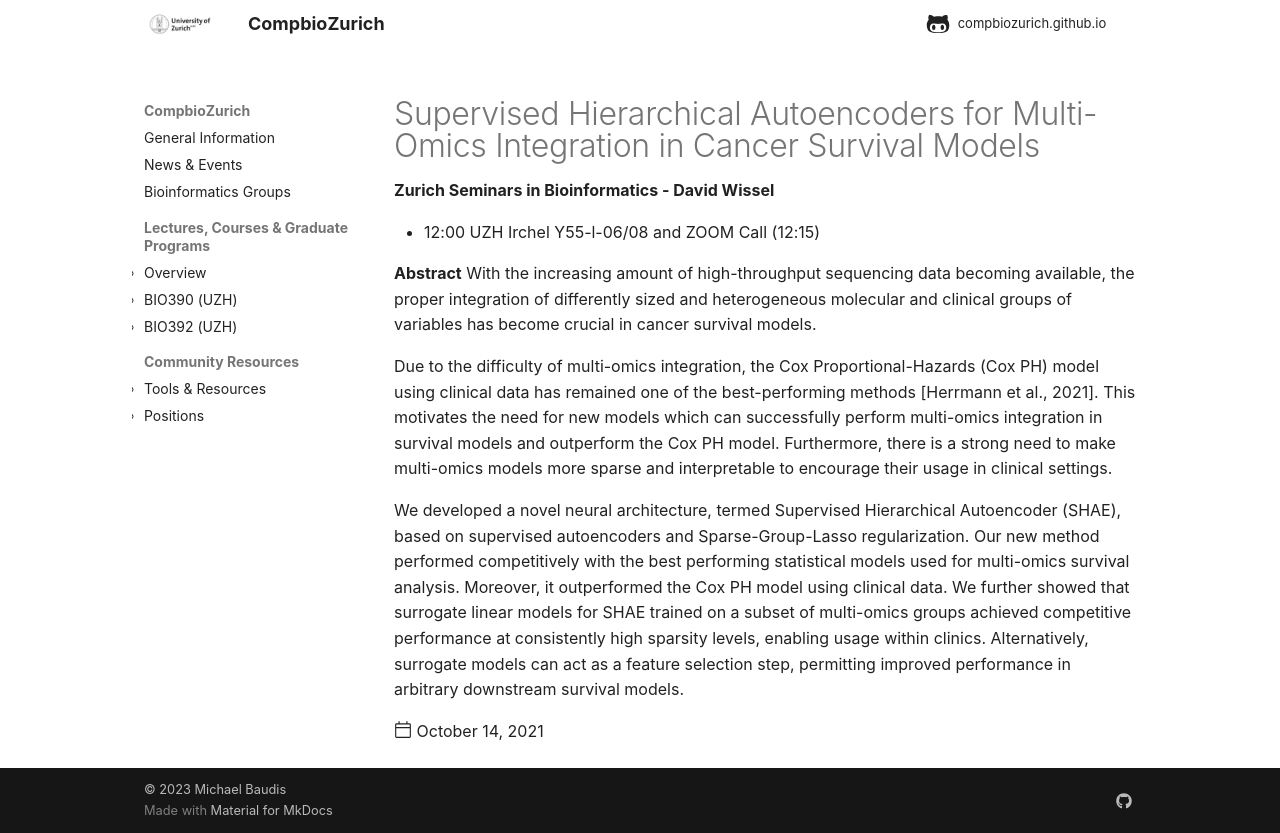

repository: compbiozurich/compbiozurich.github.io · page: news/2021/2021-10-14-zh-seminars-in-bioinformatics/index.html · generator: mkdocs

---
template: post.html
title: Supervised Hierarchical Autoencoders for Multi-Omics Integration in Cancer Survival Models
description: 'Zurich Seminars in Bioinformatics - David Wissel'
date: 2021-10-14
authors:
  - '@mbaudis'
---



* 12:00 UZH Irchel Y55-l-06/08 and ZOOM Call (12:15)

**Abstract** With the increasing amount of high-throughput sequencing data becoming available, the proper integration of differently sized and heterogeneous molecular and clinical groups of variables has become crucial in cancer survival models. 

<!--more-->

Due to the difficulty of multi-omics integration, the Cox Proportional-Hazards (Cox PH) model using clinical data has remained one of the best-performing methods [Herrmann et al., 2021]. This motivates the need for new models which can successfully perform multi-omics integration in survival models and outperform the Cox PH model. Furthermore, there is a strong need to make multi-omics models more sparse and interpretable to encourage their usage in clinical settings.

We developed a novel neural architecture, termed Supervised Hierarchical Autoencoder (SHAE), based on supervised autoencoders and Sparse-Group-Lasso regularization. Our new method performed competitively with the best performing statistical models used for multi-omics survival analysis. Moreover, it outperformed the Cox PH model using clinical data. We further showed that surrogate linear models for SHAE trained on a subset of multi-omics groups achieved competitive performance at consistently high sparsity levels, enabling usage within clinics. Alternatively, surrogate models can act as a feature selection step, permitting improved performance in arbitrary downstream survival models. 
